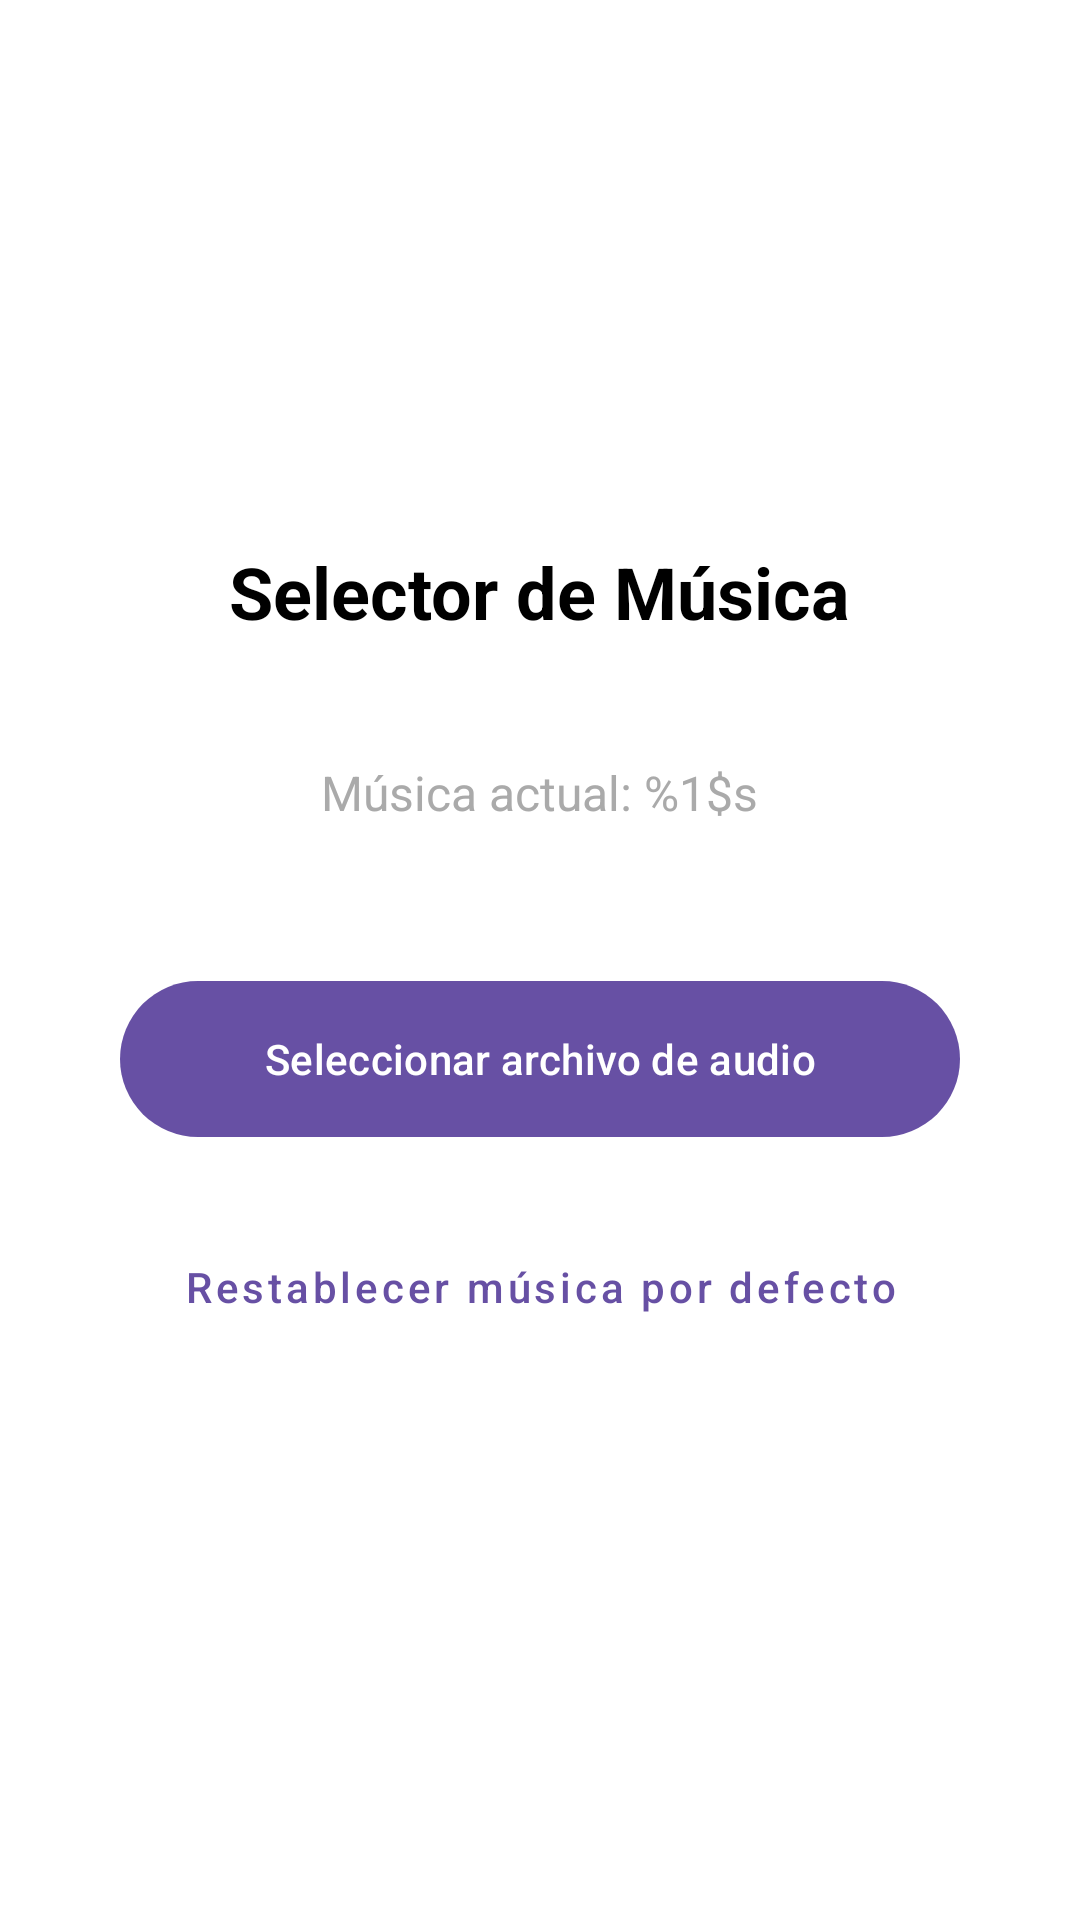

The Android layout XML behind this screen, and the referenced resources:
<!-- AndroidManifest.xml: application theme Theme.CaraOCruz -->
<!-- res/layout/fragment_music_selector.xml -->
<?xml version="1.0" encoding="utf-8"?>
<LinearLayout xmlns:android="http://schemas.android.com/apk/res/android"
    android:layout_width="match_parent"
    android:layout_height="match_parent"
    android:orientation="vertical"
    android:padding="24dp"
    android:gravity="center"
    android:background="@android:color/white">

    <TextView
        android:id="@+id/tvTitle"
        android:layout_width="wrap_content"
        android:layout_height="wrap_content"
        android:text="@string/title_selector_musica"
        android:textSize="24sp"
        android:textStyle="bold"
        android:layout_marginBottom="40dp"
        android:textColor="@android:color/black"/>

    <TextView
        android:id="@+id/tvCurrentMusic"
        android:layout_width="wrap_content"
        android:layout_height="wrap_content"
        android:text="@string/current_music"
        android:textSize="16sp"
        android:gravity="center"
        android:layout_marginBottom="48dp"
        android:textColor="@android:color/darker_gray"/>

    <Button
        android:id="@+id/btnSelectFile"
        android:layout_width="280dp"
        android:layout_height="60dp"
        android:text="@string/btn_select_file"
        android:layout_marginBottom="16dp"
        android:textAllCaps="false"/>

    <Button
        android:id="@+id/btnResetMusic"
        android:layout_width="280dp"
        android:layout_height="60dp"
        android:text="@string/btn_reset_music"
        style="@style/Widget.MaterialComponents.Button.TextButton"
        android:textAllCaps="false"/>

</LinearLayout>
<!-- resources referenced by this layout -->
<resources>
  <string name="btn_reset_music">Restablecer música por defecto</string>
  <string name="btn_select_file">Seleccionar archivo de audio</string>
  <string name="current_music">Música actual: %1$s</string>
  <string name="title_selector_musica">Selector de Música</string>
  <style name="Theme.CaraOCruz" parent="Base.Theme.CaraOCruz" />
  <style name="Base.Theme.CaraOCruz" parent="Theme.Material3.DayNight.NoActionBar">
          
          
      </style>
</resources>
